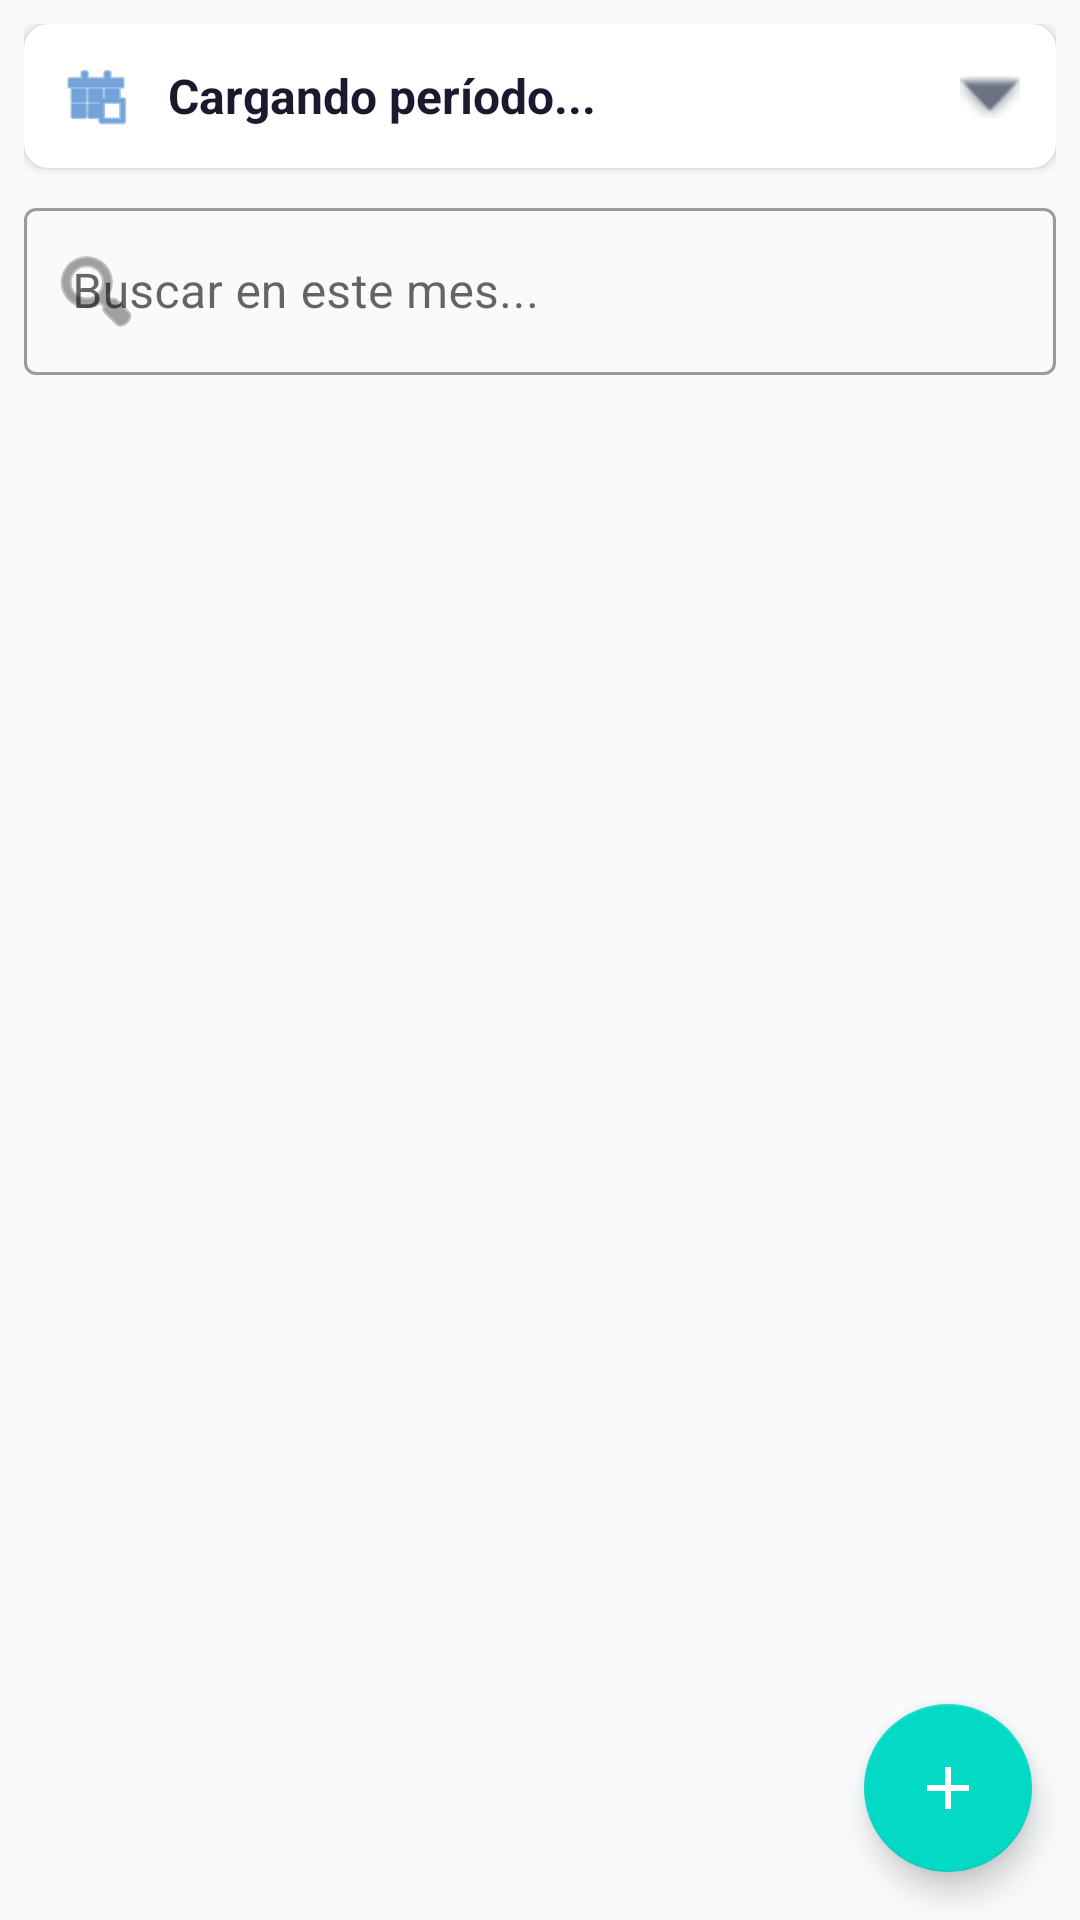

The Android layout XML behind this screen, and the referenced resources:
<!-- AndroidManifest.xml: application theme Theme.KineApp -->
<!-- res/layout/fragment_remitos.xml -->
<?xml version="1.0" encoding="utf-8"?>
<androidx.coordinatorlayout.widget.CoordinatorLayout
    xmlns:android="http://schemas.android.com/apk/res/android"
    xmlns:app="http://schemas.android.com/apk/res-auto"
    android:layout_width="match_parent"
    android:layout_height="match_parent">

    <LinearLayout
        android:layout_width="match_parent"
        android:layout_height="match_parent"
        android:orientation="vertical"
        android:padding="8dp">

        <com.google.android.material.card.MaterialCardView
            android:layout_width="match_parent"
            android:layout_height="wrap_content"
            android:layout_marginBottom="8dp"
            app:cardCornerRadius="8dp"
            app:cardElevation="2dp">

            <LinearLayout
                android:id="@+id/layout_seleccionar_periodo"
                android:layout_width="match_parent"
                android:layout_height="wrap_content"
                android:orientation="horizontal"
                android:padding="12dp"
                android:gravity="center_vertical"
                android:clickable="true"
                android:focusable="true"
                android:background="?attr/selectableItemBackground">

                <ImageView
                    android:layout_width="24dp"
                    android:layout_height="24dp"
                    android:src="@android:drawable/ic_menu_today"
                    app:tint="@color/primary" />

                <TextView
                    android:id="@+id/tv_periodo_remitos"
                    android:layout_width="0dp"
                    android:layout_height="wrap_content"
                    android:layout_weight="1"
                    android:layout_marginStart="12dp"
                    android:text="Cargando período..."
                    android:textSize="16sp"
                    android:textStyle="bold"
                    android:textColor="@color/text_primary" />

                <ImageView
                    android:layout_width="20dp"
                    android:layout_height="20dp"
                    android:src="@android:drawable/arrow_down_float"
                    app:tint="@color/text_secondary" />
            </LinearLayout>
        </com.google.android.material.card.MaterialCardView>

        <com.google.android.material.textfield.TextInputLayout
            android:id="@+id/til_buscar_remito"
            style="@style/Widget.MaterialComponents.TextInputLayout.OutlinedBox"
            android:layout_width="match_parent"
            android:layout_height="wrap_content"
            android:layout_marginBottom="8dp"
            android:hint="Buscar en este mes..."
            app:startIconDrawable="@android:drawable/ic_menu_search">

            <com.google.android.material.textfield.TextInputEditText
                android:id="@+id/et_buscar_remito"
                android:layout_width="match_parent"
                android:layout_height="wrap_content"
                android:inputType="text" />
        </com.google.android.material.textfield.TextInputLayout>

        <androidx.recyclerview.widget.RecyclerView
            android:id="@+id/rv_remitos"
            android:layout_width="match_parent"
            android:layout_height="0dp"
            android:layout_weight="1"
            android:clipToPadding="false"
            android:paddingBottom="80dp" />

        <LinearLayout
            android:id="@+id/layout_empty"
            android:layout_width="match_parent"
            android:layout_height="match_parent"
            android:gravity="center"
            android:orientation="vertical"
            android:visibility="gone">

            <TextView
                android:layout_width="wrap_content"
                android:layout_height="wrap_content"
                android:text="No hay remitos en este período"
                android:textSize="16sp"
                android:textColor="@color/text_secondary" />
        </LinearLayout>

    </LinearLayout>

    <com.google.android.material.floatingactionbutton.FloatingActionButton
        android:id="@+id/fab_agregar_remito"
        android:layout_width="wrap_content"
        android:layout_height="wrap_content"
        android:layout_gravity="bottom|end"
        android:layout_margin="16dp"
        android:src="@drawable/ic_add"
        app:tint="@android:color/white" />

</androidx.coordinatorlayout.widget.CoordinatorLayout>
<!-- resources referenced by this layout -->
<resources>
  <color name="primary">#1565C0</color>
  <color name="text_primary">#1A1A2E</color>
  <color name="text_secondary">#6B7280</color>
  <!-- drawable ic_add (drawable) -->
  <vector xmlns:android="http://schemas.android.com/apk/res/android"
      android:width="24dp"
      android:height="24dp"
      android:viewportWidth="24"
      android:viewportHeight="24">
      <path
          android:fillColor="?attr/colorOnPrimary"
          android:pathData="M19,13H13V19H11V13H5V11H11V5H13V11H19V13Z"/>
  </vector>
  <style name="Theme.KineApp" parent="Theme.MaterialComponents.Light.NoActionBar">
          <item name="colorPrimary">@color/primary</item>
          <item name="colorPrimaryVariant">@color/primary_dark</item>
          <item name="colorOnPrimary">@color/surface</item>
          <item name="android:windowBackground">@color/background</item>
          <item name="android:statusBarColor">#1565C0</item>
          <item name="android:windowTranslucentStatus">false</item>
          <item name="android:windowDrawsSystemBarBackgrounds">true</item>
      </style>
  <color name="primary_dark">#0D47A1</color>
  <color name="surface">#FFFFFF</color>
  <color name="background">#F8FAFC</color>
</resources>
